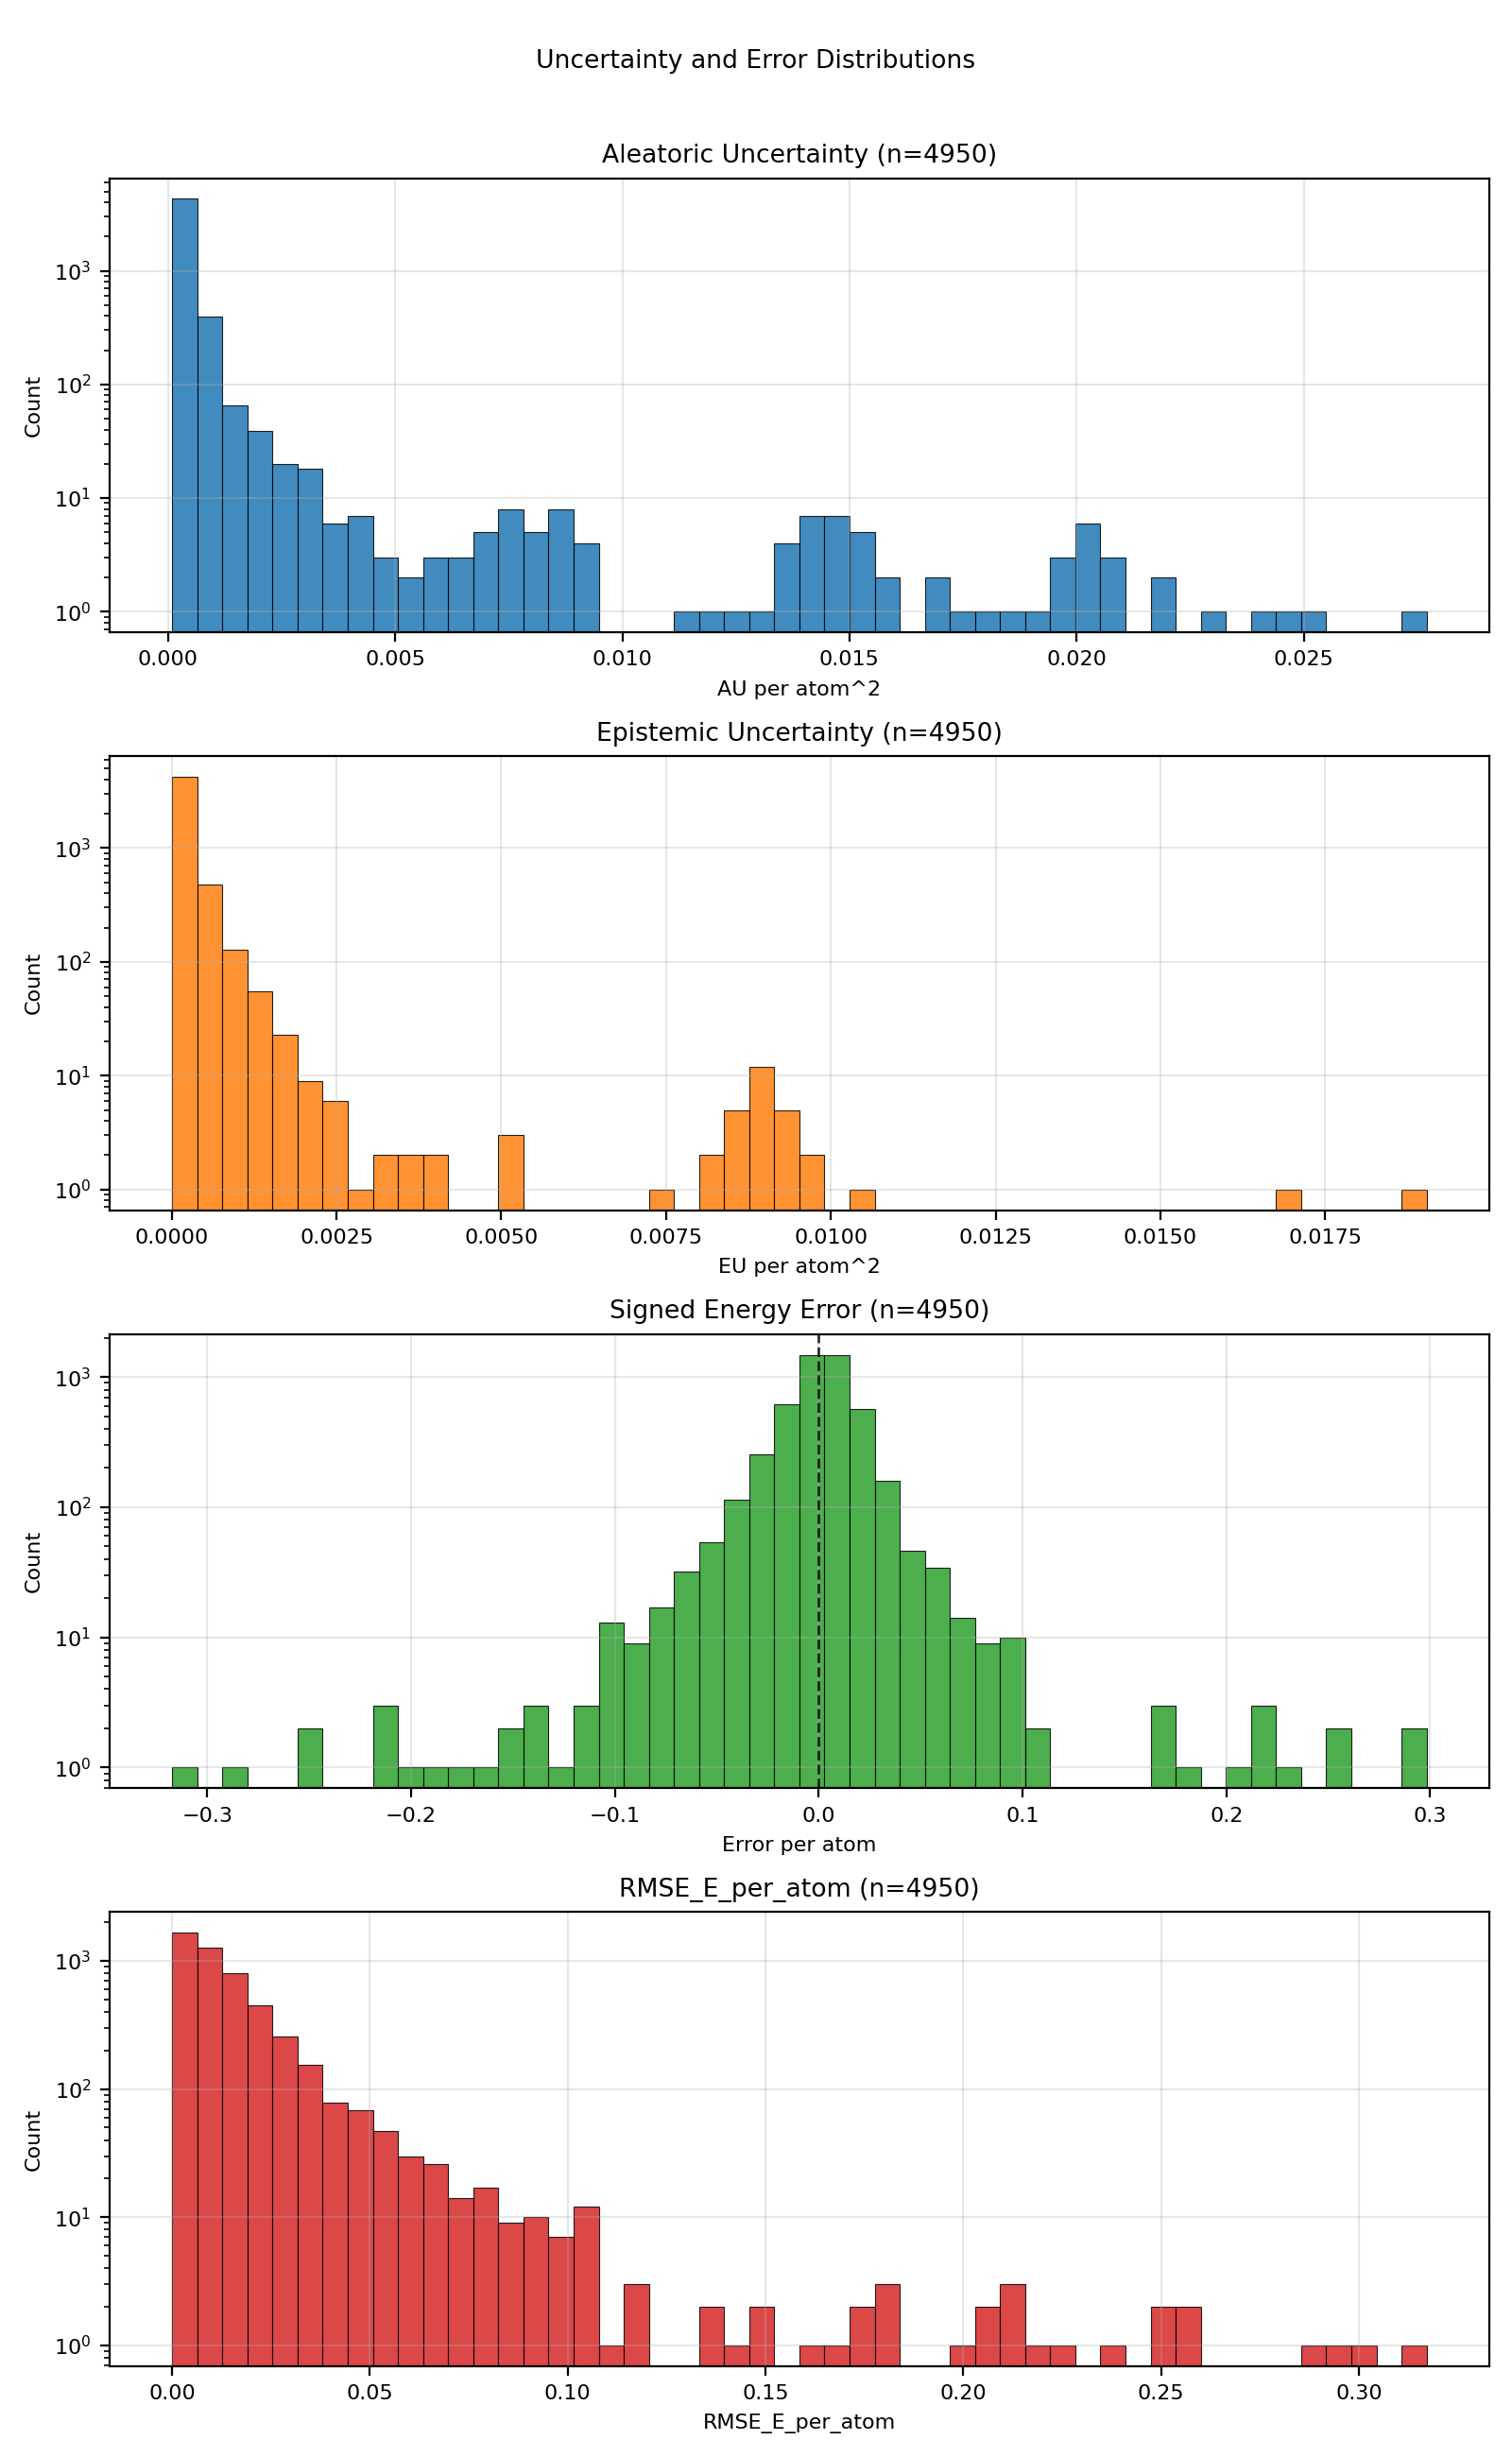

Source data for this figure (header and first rows):
config_index, num_atoms, ref_energy, pred_energy, error, sq_error, rmse_e_atom, aleatoric_var, epistemic_var, total_var
0, 20.0, -525.7, -525.7, 6.103515625e-05, 3.725290298461914e-09, 6.103515625e-05, 0.0001881, 4.66838464490138e-05, 0.0002347
1, 20.0, -525.5, -525.6, -0.08807, 0.007757, 0.08807, 0.008117, 0.0005006, 0.008617
2, 20.0, -525.9, -525.9, 0.006226, 3.8757920265197754e-05, 0.006226, 0.0001874, 6.335023499559611e-05, 0.0002507
3, 20.0, -525.7, -525.7, 0.007629, 5.820766091346741e-05, 0.007629, 0.0002194, 8.366573456441984e-05, 0.000303
4, 24.0, -732.7, -732.7, -0.002319, 5.379319190979004e-06, 0.002319, 0.0001737, 4.266146424924955e-05, 0.0002164
5, 24.0, -732.6, -732.6, 0.0005493, 3.0174851417541504e-07, 0.0005493, 0.000173, 4.454422742128372e-05, 0.0002176
6, 22.0, -664, -664, -0.008911, 7.940828800201416e-05, 0.008911, 0.0001913, 4.62826355942525e-05, 0.0002376
7, 22.0, -664, -664, 0.005981, 3.577768802642822e-05, 0.005981, 0.0001869, 3.0457787943305448e-05, 0.0002174
8, 22.0, -664, -664, 0.006592, 4.3451786041259766e-05, 0.006592, 0.0001833, 5.329381747287698e-05, 0.0002366
9, 22.0, -664, -664, -0.01001, 0.0001002, 0.01001, 0.0001732, 5.346238685888238e-05, 0.0002267
10, 22.0, -664, -664, -0.01721, 0.0002962, 0.01721, 0.0002058, 4.8233567213173956e-05, 0.000254
11, 23.0, -723.8, -723.8, -0.005127, 2.6285648345947266e-05, 0.005127, 0.0005652, 0.0003611, 0.0009262
12, 23.0, -724.1, -724.1, 0.0004883, 2.384185791015625e-07, 0.0004883, 0.0001721, 0.0001208, 0.0002929
13, 23.0, -724, -724, 0.006653, 4.4260174036026e-05, 0.006653, 0.0001792, 6.360169209074229e-05, 0.0002428
14, 24.0, -624.7, -624.8, -0.0459, 0.002107, 0.0459, 0.001688, 0.0001583, 0.001846
15, 24.0, -624.8, -624.8, -0.007812, 6.103515625e-05, 0.007812, 0.0002123, 7.197614468168467e-05, 0.0002843
16, 24.0, -624.8, -624.8, 0.009521, 9.065866470336914e-05, 0.009521, 0.0004644, 0.0001608, 0.0006252
17, 24.0, -625, -625, 0.006592, 4.3451786041259766e-05, 0.006592, 0.0001647, 4.700198769569397e-05, 0.0002117
18, 24.0, -625, -625, -0.002563, 6.571412086486816e-06, 0.002563, 0.0001881, 6.687715358566493e-05, 0.0002549
19, 24.0, -625, -625, 0.007202, 5.187094211578369e-05, 0.007202, 0.0001739, 4.610661562765017e-05, 0.00022
20, 25.0, -681.6, -681.6, -0.002502, 6.2622129917144775e-06, 0.002502, 0.0002083, 5.168486313777976e-05, 0.00026
21, 24.0, -563.4, -563.4, -0.05316, 0.002826, 0.05316, 0.000252, 0.0002689, 0.0005209
22, 24.0, -563.3, -563.4, -0.07935, 0.006296, 0.07935, 0.009392, 0.0002688, 0.00966
23, 24.0, -563.6, -563.5, 0.009888, 9.776651859283447e-05, 0.009888, 0.0002586, 8.096881356323138e-05, 0.0003395
24, 24.0, -563.6, -563.6, 0.01245, 0.000155, 0.01245, 0.0002339, 9.343214333057404e-05, 0.0003273
25, 24.0, -563.6, -563.6, 0.01343, 0.0001803, 0.01343, 0.0002214, 7.975660264492035e-05, 0.0003012
26, 24.0, -563.6, -563.6, 0.007263, 5.2753835916519165e-05, 0.007263, 0.000245, 6.785914592910558e-05, 0.0003128
27, 25.0, -622.9, -622.9, 0.001343, 1.8030405044555664e-06, 0.001343, 0.0001835, 3.4492833947297186e-05, 0.000218
28, 25.0, -622.8, -622.8, 0.0119, 0.0001417, 0.0119, 0.0001805, 6.995200965320691e-05, 0.0002505
29, 25.0, -622.7, -622.7, 0.002625, 6.888061761856079e-06, 0.002625, 0.000365, 0.0002666, 0.0006317
30, 25.0, -622.8, -622.8, 0.005188, 2.691522240638733e-05, 0.005188, 0.0001887, 6.001703513902612e-05, 0.0002487
31, 25.0, -622.9, -622.9, -0.003906, 1.52587890625e-05, 0.003906, 0.000197, 5.247276203590445e-05, 0.0002495
32, 26.0, -677.3, -677.4, -0.02936, 0.0008619, 0.02936, 0.0002384, 0.0001877, 0.000426
33, 27.0, -686.7, -686.7, 0.0116, 0.0001345, 0.0116, 0.0002278, 4.4409000111045316e-05, 0.0002722
34, 25.0, -667.2, -667.2, -0.007141, 5.099549889564514e-05, 0.007141, 0.000293, 0.0003251, 0.0006181
35, 25.0, -667.5, -667.5, 0.01947, 0.0003791, 0.01947, 0.0001617, 7.107239071046934e-05, 0.0002328
36, 25.0, -667.5, -667.5, 0.002869, 8.229166269302368e-06, 0.002869, 0.0001605, 3.2809748518047854e-05, 0.0001933
37, 25.0, -667.4, -667.4, 0.004944, 2.4441629648208618e-05, 0.004944, 0.0001682, 8.096881356323138e-05, 0.0002492
38, 25.0, -667.4, -667.4, -0.004639, 2.1517276763916016e-05, 0.004639, 0.0001693, 6.327871233224869e-05, 0.0002326
39, 26.0, -720.4, -720.4, -0.0008545, 7.301568984985352e-07, 0.0008545, 0.0001591, 4.289671778678894e-05, 0.000202
40, 27.0, -673.7, -673.7, -0.005127, 2.6285648345947266e-05, 0.005127, 0.0001575, 4.049651397508569e-05, 0.000198
41, 27.0, -673.7, -673.7, 0.0003662, 1.341104507446289e-07, 0.0003662, 0.0001505, 5.290117042022757e-05, 0.0002034
42, 27.0, -673.8, -673.8, 0.006409, 4.10713255405426e-05, 0.006409, 0.0001803, 5.183871689951047e-05, 0.0002321
43, 27.0, -673.8, -673.8, 0.005493, 3.0174851417541504e-05, 0.005493, 0.0001382, 3.582648787414655e-05, 0.000174
44, 27.0, -673.7, -673.7, -0.008423, 7.094442844390869e-05, 0.008423, 0.0001495, 4.953499956172891e-05, 0.0001991
45, 27.0, -673.7, -673.7, -0.013, 0.000169, 0.013, 0.0001717, 5.117245018482208e-05, 0.0002229
46, 27.0, -673.6, -673.6, -0.003967, 1.5739351511001587e-05, 0.003967, 0.0001699, 6.352159834932536e-05, 0.0002334
47, 26.0, -577.9, -577.9, -0.005493, 3.0174851417541504e-05, 0.005493, 0.0003113, 0.0001436, 0.0004549
48, 26.0, -578.2, -578.1, 0.009094, 8.270516991615295e-05, 0.009094, 0.0001248, 6.691851012874395e-05, 0.0001917
49, 26.0, -577.8, -577.9, -0.01935, 0.0003744, 0.01935, 0.0002524, 3.226194530725479e-05, 0.0002847
50, 26.0, -578, -578, 0.007507, 5.63599169254303e-05, 0.007507, 0.0002376, 9.665172547101974e-05, 0.0003343
51, 26.0, -578.1, -578.1, 0.009827, 9.656324982643127e-05, 0.009827, 0.0001238, 6.168149411678314e-05, 0.0001855
52, 26.0, -578.1, -578.1, 0.01398, 0.0001954, 0.01398, 0.0002103, 7.307436317205429e-05, 0.0002834
53, 26.0, -578.1, -578.1, 0.006409, 4.10713255405426e-05, 0.006409, 0.0001252, 5.7144836318911985e-05, 0.0001823
54, 27.0, -632.2, -632.2, 0.007324, 5.364418029785156e-05, 0.007324, 0.0002252, 0.0003405, 0.0005658
55, 27.0, -632.4, -632.4, -0.007263, 5.2753835916519165e-05, 0.007263, 0.0001635, 6.717928044963628e-05, 0.0002307
56, 28.0, -630.3, -630.3, -0.01733, 0.0003005, 0.01733, 0.00014, 1.737195998430252e-05, 0.0001574
57, 29.0, -640.5, -640.5, 0.008179, 6.689131259918213e-05, 0.008179, 0.0002187, 8.703060302650556e-05, 0.0003057
58, 29.0, -640.8, -640.8, -0.005615, 3.153085708618164e-05, 0.005615, 0.0001378, 3.476943675195798e-05, 0.0001726
59, 29.0, -640.8, -640.8, -0.01636, 0.0002676, 0.01636, 0.0001427, 4.257075488567352e-05, 0.0001852
... 4,890 more rows
